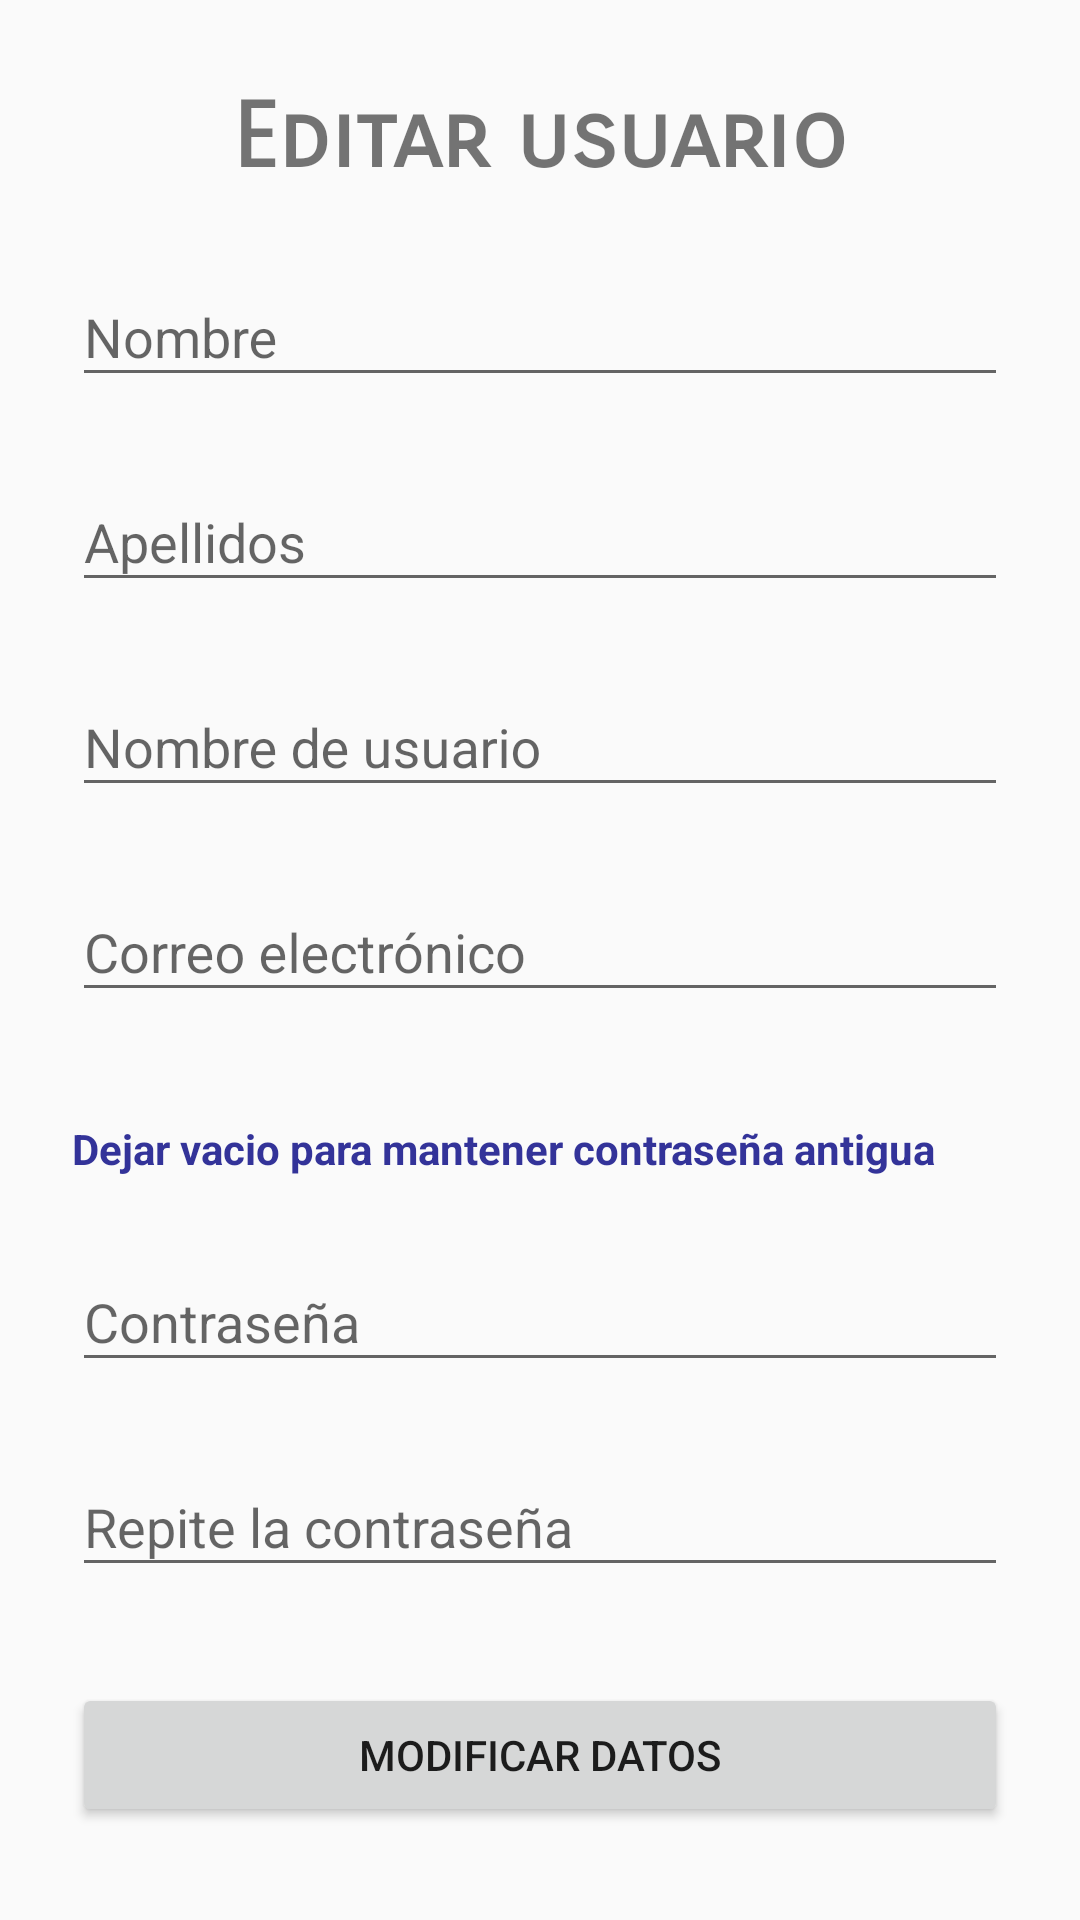

Reconstruct the res/layout file that produces this screen, plus the resources it refers to.
<!-- AndroidManifest.xml: application theme AppTheme -->
<!-- res/layout/fragment_edit_user.xml -->
<?xml version="1.0" encoding="utf-8"?>
<ScrollView xmlns:android="http://schemas.android.com/apk/res/android"
    xmlns:tools="http://schemas.android.com/tools"
    android:layout_width="fill_parent"
    android:layout_height="fill_parent"
    android:fitsSystemWindows="true"
    tools:context=".FragmentEditUser">

    <LinearLayout
        android:orientation="vertical"
        android:layout_width="match_parent"
        android:layout_height="wrap_content"
        android:paddingTop="20dp"
        android:paddingLeft="24dp"
        android:paddingRight="24dp">

        <android.support.design.widget.TextInputLayout
            android:layout_width="match_parent"
            android:layout_height="wrap_content"
            android:layout_marginTop="8dp"
            android:layout_marginBottom="8dp">

            <TextView
                android:id="@+id/fEditUser_tv_titulo"
                android:layout_width="match_parent"
                android:layout_height="wrap_content"
                android:fontFamily="sans-serif-smallcaps"
                android:gravity="center_horizontal"
                android:text="Editar usuario"
                android:textAllCaps="false"
                android:textSize="30sp"
                android:textStyle="bold" />
        </android.support.design.widget.TextInputLayout>

        <android.support.design.widget.TextInputLayout
            android:layout_width="match_parent"
            android:layout_height="wrap_content"
            android:layout_marginTop="8dp"
            android:layout_marginBottom="8dp">

            <EditText
                android:id="@+id/fEditUser_et_nombre"
                android:layout_width="match_parent"
                android:layout_height="wrap_content"
                android:hint="Nombre"
                android:inputType="textPersonName"
                android:maxLength="30" />
        </android.support.design.widget.TextInputLayout>

        <android.support.design.widget.TextInputLayout
            android:layout_width="match_parent"
            android:layout_height="wrap_content"
            android:layout_marginTop="8dp"
            android:layout_marginBottom="8dp">

            <EditText
                android:id="@+id/fEditUser_et_apellidos"
                android:layout_width="match_parent"
                android:layout_height="wrap_content"
                android:hint="Apellidos"
                android:inputType="textPersonName"
                android:maxLength="60" />
        </android.support.design.widget.TextInputLayout>

        <android.support.design.widget.TextInputLayout
            android:layout_width="match_parent"
            android:layout_height="wrap_content"
            android:layout_marginTop="8dp"
            android:layout_marginBottom="8dp">

            <EditText
                android:id="@+id/fEditUser_et_nick"
                android:layout_width="match_parent"
                android:layout_height="wrap_content"
                android:hint="Nombre de usuario"
                android:inputType="textPersonName"
                android:maxLength="30" />
        </android.support.design.widget.TextInputLayout>

        <android.support.design.widget.TextInputLayout
            android:layout_width="match_parent"
            android:layout_height="wrap_content"
            android:layout_marginTop="8dp"
            android:layout_marginBottom="8dp">

            <EditText
                android:id="@+id/fEditUser_et_email"
                android:layout_width="match_parent"
                android:layout_height="wrap_content"
                android:hint="Correo electrónico"
                android:inputType="textEmailAddress"
                android:maxLength="60" />
        </android.support.design.widget.TextInputLayout>

        <android.support.design.widget.TextInputLayout
            android:layout_width="match_parent"
            android:layout_height="wrap_content"
            android:layout_marginTop="8dp"
            android:layout_marginBottom="8dp">

            <TextView
                android:id="@+id/fEditUser_tv_aviso"
                android:layout_width="match_parent"
                android:layout_height="wrap_content"
                android:layout_marginTop="20dp"
                android:text="Dejar vacio para mantener contraseña antigua"
                android:textColor="@color/azulOscuro"
                android:textStyle="bold" />
        </android.support.design.widget.TextInputLayout>

        <android.support.design.widget.TextInputLayout
            android:layout_width="match_parent"
            android:layout_height="wrap_content"
            android:layout_marginTop="8dp"
            android:layout_marginBottom="8dp">

            <EditText
                android:id="@+id/fEditUser_et_password"
                android:layout_width="match_parent"
                android:layout_height="wrap_content"
                android:hint="Contraseña"
                android:inputType="textPassword"
                android:maxLength="50" />
        </android.support.design.widget.TextInputLayout>

        <android.support.design.widget.TextInputLayout
            android:layout_width="match_parent"
            android:layout_height="wrap_content"
            android:layout_marginTop="8dp"
            android:layout_marginBottom="8dp">

            <EditText
                android:id="@+id/fEditUser_et_confirmarPassword"
                android:layout_width="match_parent"
                android:layout_height="wrap_content"
                android:hint="Repite la contraseña"
                android:inputType="textPassword"
                android:maxLength="50" />
        </android.support.design.widget.TextInputLayout>

        <android.support.v7.widget.AppCompatButton
            android:id="@+id/fEditUser_btn_modificar"
            android:layout_width="fill_parent"
            android:layout_height="wrap_content"
            android:layout_marginTop="24dp"
            android:layout_marginBottom="24dp"
            android:padding="12dp"
            android:text="Modificar datos"/>

    </LinearLayout>

</ScrollView>
<!-- resources referenced by this layout -->
<resources>
  <color name="azulOscuro">#333399</color>
  <style name="AppTheme" parent="Theme.AppCompat.Light.DarkActionBar">
          
          <item name="colorPrimary">@color/colorPrimary</item>
          <item name="colorPrimaryDark">@color/colorPrimaryDark</item>
          <item name="colorAccent">@color/colorAccent</item>
      </style>
  <color name="colorPrimary">#008577</color>
  <color name="colorPrimaryDark">#00574B</color>
  <color name="colorAccent">#007890</color>
</resources>
